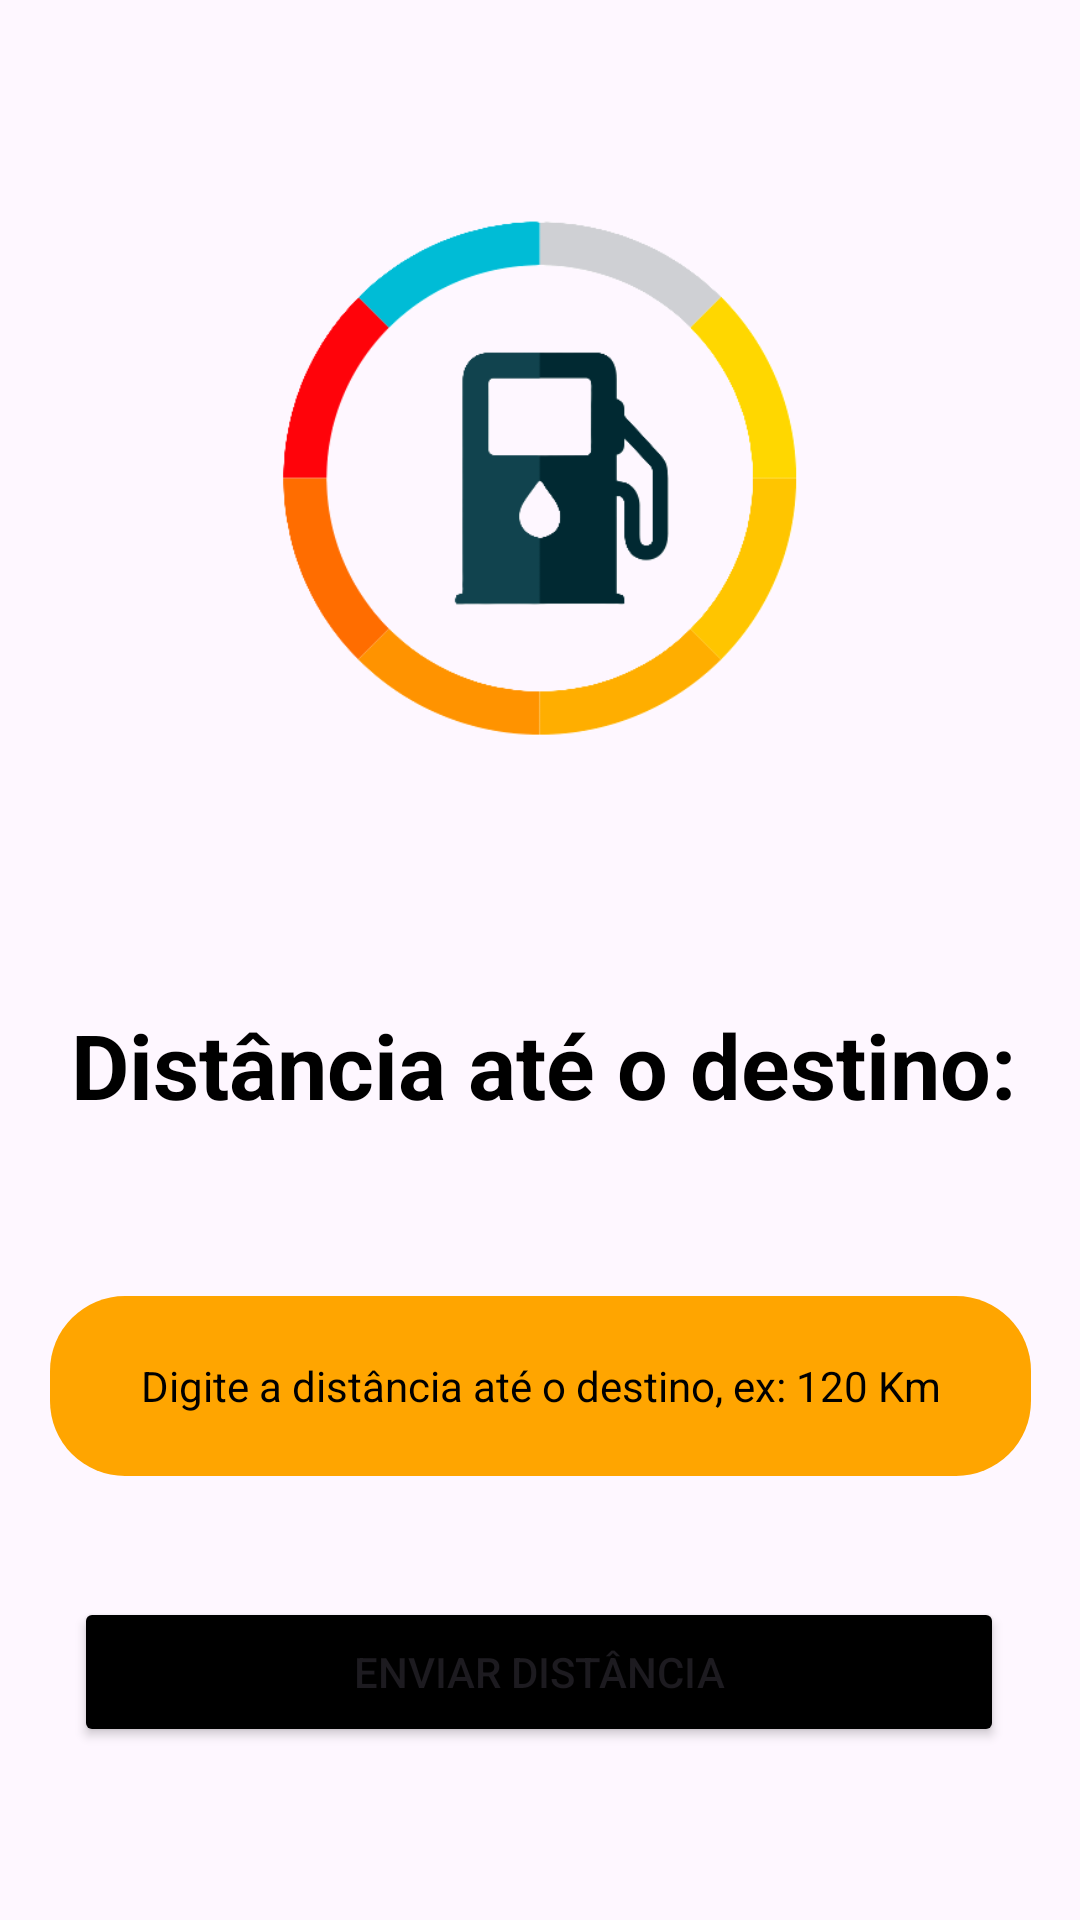

Write the Android layout XML for this screen, with the resource values it uses.
<!-- AndroidManifest.xml: application theme Theme.Fuel_calculator -->
<!-- res/layout/activity_distancia.xml -->
<?xml version="1.0" encoding="utf-8"?>
<androidx.constraintlayout.widget.ConstraintLayout xmlns:android="http://schemas.android.com/apk/res/android"
    xmlns:app="http://schemas.android.com/apk/res-auto"
    xmlns:tools="http://schemas.android.com/tools"
    android:layout_width="match_parent"
    android:layout_height="match_parent"
    tools:context=".DistanciaActivity">

    <ImageView
        android:id="@+id/imageView"
        android:layout_width="258dp"
        android:layout_height="211dp"
        android:foregroundGravity="center"
        app:layout_constraintBottom_toBottomOf="parent"
        app:layout_constraintEnd_toEndOf="parent"
        app:layout_constraintHorizontal_bias="0.496"
        app:layout_constraintStart_toStartOf="parent"
        app:layout_constraintTop_toTopOf="parent"
        app:layout_constraintVertical_bias="0.125"
        app:srcCompat="@drawable/bomba_combustivel" />

    <TextView
        android:id="@+id/textView"
        android:layout_width="321dp"
        android:layout_height="61dp"
        android:gravity="center"
        android:text="Distância até o destino:"
        android:textColor="@color/black"
        android:textSize="30dp"
        android:textStyle="bold"
        app:layout_constraintBottom_toBottomOf="parent"
        app:layout_constraintEnd_toEndOf="parent"
        app:layout_constraintHorizontal_bias="0.533"
        app:layout_constraintStart_toStartOf="parent"
        app:layout_constraintTop_toBottomOf="@+id/imageView"
        app:layout_constraintVertical_bias="0.19" />

    <com.google.android.material.textfield.TextInputEditText
        android:id="@+id/distancia"
        android:layout_width="327dp"
        android:layout_height="60dp"
        android:background="@drawable/rounded_bg"
        android:gravity="center"
        android:hint="Digite a distância até o destino, ex: 120 Km"
        android:inputType="numberDecimal"
        android:maxLength="8"
        android:textColorHint="@color/black"
        android:textSize="14dp"
        app:layout_constraintBottom_toBottomOf="parent"
        app:layout_constraintEnd_toEndOf="parent"
        app:layout_constraintStart_toStartOf="parent"
        app:layout_constraintTop_toBottomOf="@+id/textView"
        app:layout_constraintVertical_bias="0.239" />

    <Button
        android:id="@+id/button_distancia"
        android:layout_width="310dp"
        android:layout_height="50dp"
        android:backgroundTint="@color/black"
        android:gravity="center"
        android:text="Enviar distância"
        android:textSize="14dp"
        app:layout_constraintBottom_toBottomOf="parent"
        app:layout_constraintEnd_toEndOf="parent"
        app:layout_constraintHorizontal_bias="0.495"
        app:layout_constraintStart_toStartOf="parent"
        app:layout_constraintTop_toBottomOf="@+id/distancia"
        app:layout_constraintVertical_bias="0.412" />

</androidx.constraintlayout.widget.ConstraintLayout>
<!-- resources referenced by this layout -->
<resources>
  <color name="black">#FF000000</color>
  <!-- drawable bomba_combustivel: png bitmap (drawable, 25962 bytes) -->
  <!-- drawable rounded_bg (drawable) -->
  <?xml version="1.0" encoding="utf-8"?>
  <shape xmlns:android="http://schemas.android.com/apk/res/android">
      <solid android:color="#FFA500" />
      <corners android:radius="25dp" />
  </shape>
  <style name="Theme.Fuel_calculator" parent="Base.Theme.Fuel_calculator" />
  <style name="Base.Theme.Fuel_calculator" parent="Theme.Material3.DayNight.NoActionBar">
          
          
      </style>
</resources>
